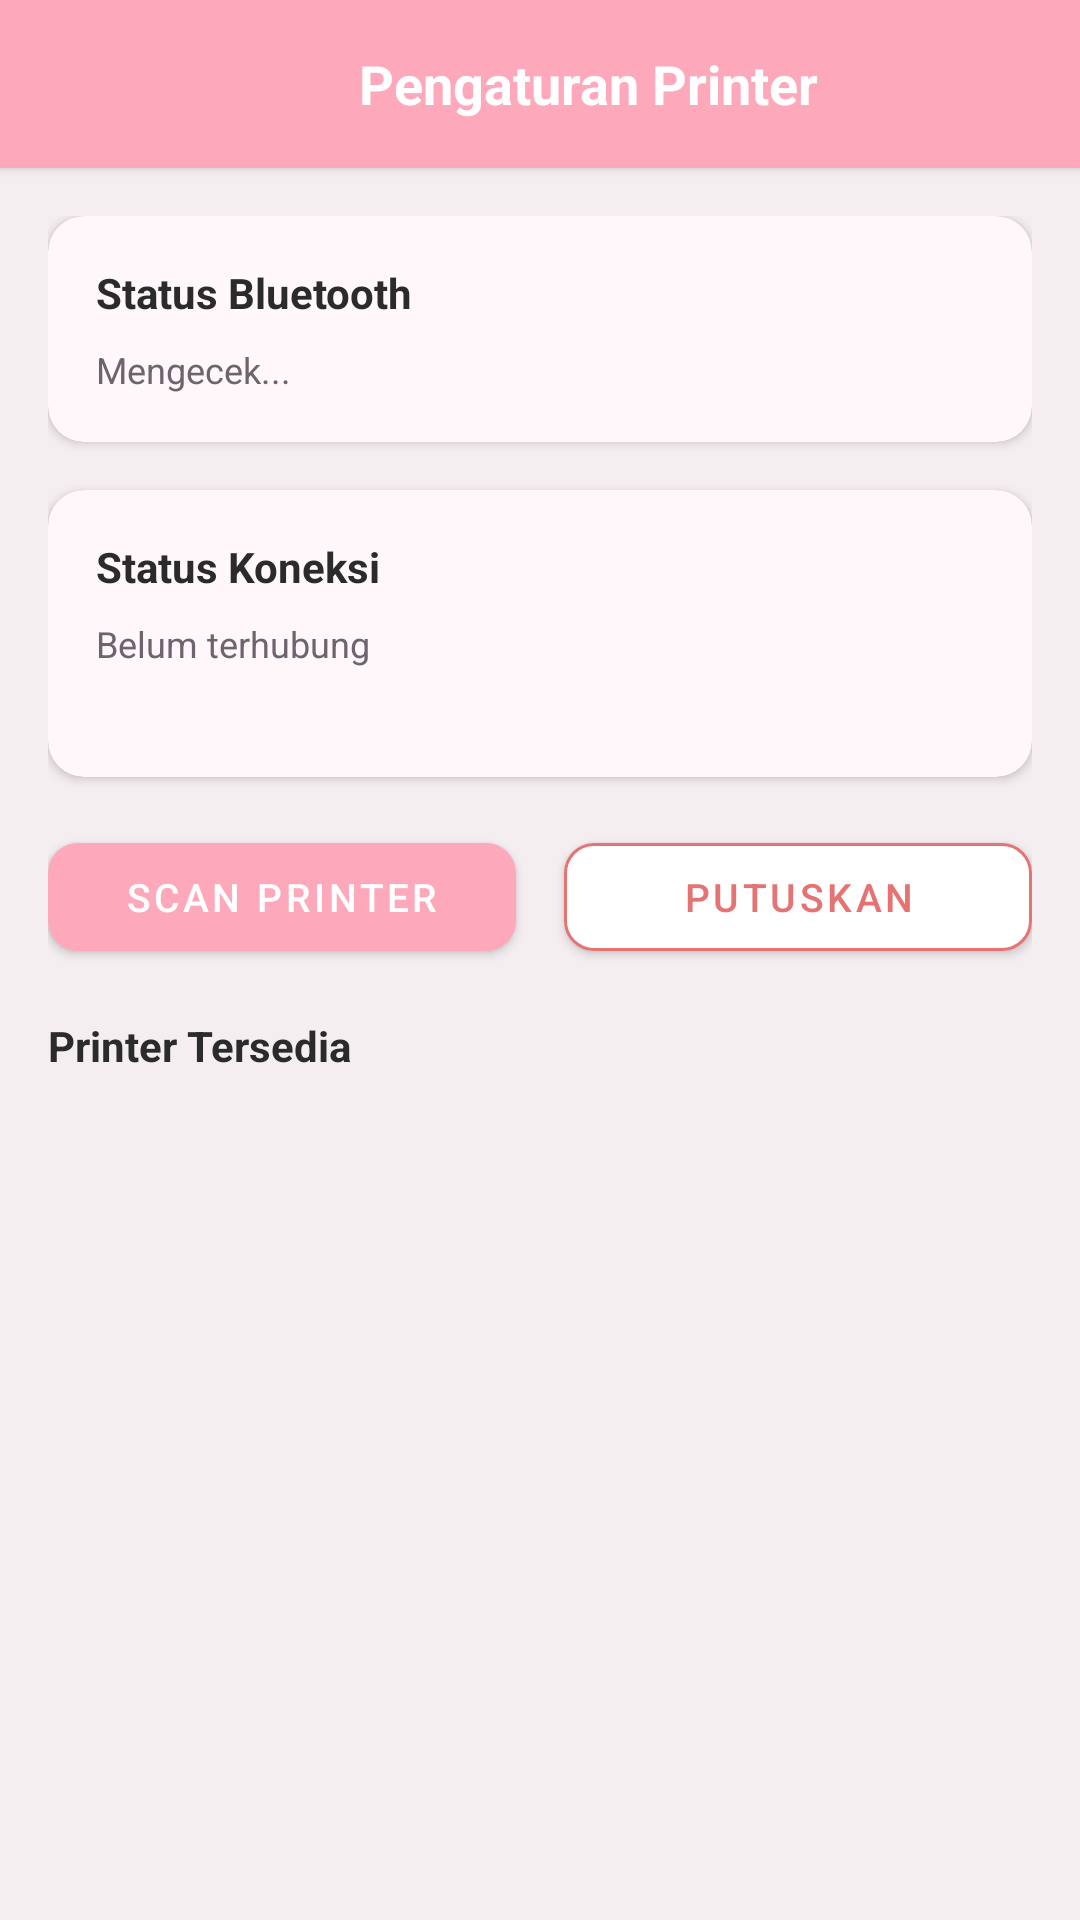

Write the Android layout XML for this screen, with the resource values it uses.
<!-- AndroidManifest.xml: application theme Theme.SelarasPOS -->
<!-- res/layout/activity_printer.xml -->
<?xml version="1.0" encoding="utf-8"?>
<LinearLayout xmlns:android="http://schemas.android.com/apk/res/android"
    xmlns:app="http://schemas.android.com/apk/res-auto"
    android:layout_width="match_parent"
    android:layout_height="match_parent"
    android:orientation="vertical"
    android:background="@color/background_light">

    
    <androidx.cardview.widget.CardView
        android:layout_width="match_parent"
        android:layout_height="wrap_content"
        app:cardCornerRadius="0dp"
        app:cardBackgroundColor="@color/primary">

        <LinearLayout
            android:layout_width="match_parent"
            android:layout_height="56dp"
            android:orientation="horizontal"
            android:paddingHorizontal="12dp"
            android:gravity="center_vertical">

            <ImageView
                android:id="@+id/btnKembali"
                android:layout_width="32dp"
                android:layout_height="32dp"
                android:src="@drawable/ic_back"
                android:padding="4dp"
                android:tint="@color/white"
                android:contentDescription="Kembali" />

            <TextView
                android:layout_width="0dp"
                android:layout_height="wrap_content"
                android:layout_weight="1"
                android:text="Pengaturan Printer"
                android:textSize="18sp"
                android:textStyle="bold"
                android:textColor="@color/white"
                android:gravity="center" />

        </LinearLayout>
    </androidx.cardview.widget.CardView>

    <ScrollView
        android:layout_width="match_parent"
        android:layout_height="match_parent"
        android:padding="16dp">

        <LinearLayout
            android:layout_width="match_parent"
            android:layout_height="wrap_content"
            android:orientation="vertical">

            
            <com.google.android.material.card.MaterialCardView
                android:layout_width="match_parent"
                android:layout_height="wrap_content"
                android:layout_marginBottom="16dp"
                app:cardCornerRadius="12dp"
                app:cardElevation="2dp"
                app:cardBackgroundColor="@color/surface">

                <LinearLayout
                    android:layout_width="match_parent"
                    android:layout_height="wrap_content"
                    android:orientation="vertical"
                    android:padding="16dp">

                    <TextView
                        android:layout_width="wrap_content"
                        android:layout_height="wrap_content"
                        android:text="Status Bluetooth"
                        android:textSize="14sp"
                        android:textStyle="bold"
                        android:textColor="@color/text_primary" />

                    <TextView
                        android:id="@+id/tvStatusBluetooth"
                        android:layout_width="match_parent"
                        android:layout_height="wrap_content"
                        android:text="Mengecek..."
                        android:textSize="12sp"
                        android:textColor="@color/text_secondary"
                        android:layout_marginTop="8dp" />

                </LinearLayout>
            </com.google.android.material.card.MaterialCardView>

            
            <com.google.android.material.card.MaterialCardView
                android:layout_width="match_parent"
                android:layout_height="wrap_content"
                android:layout_marginBottom="16dp"
                app:cardCornerRadius="12dp"
                app:cardElevation="2dp"
                app:cardBackgroundColor="@color/surface">

                <LinearLayout
                    android:layout_width="match_parent"
                    android:layout_height="wrap_content"
                    android:orientation="vertical"
                    android:padding="16dp">

                    <TextView
                        android:layout_width="wrap_content"
                        android:layout_height="wrap_content"
                        android:text="Status Koneksi"
                        android:textSize="14sp"
                        android:textStyle="bold"
                        android:textColor="@color/text_primary" />

                    <TextView
                        android:id="@+id/tvStatusKoneksi"
                        android:layout_width="match_parent"
                        android:layout_height="wrap_content"
                        android:text="Belum terhubung"
                        android:textSize="12sp"
                        android:textColor="@color/text_secondary"
                        android:layout_marginTop="8dp" />

                    <TextView
                        android:id="@+id/tvPrinterTersimpan"
                        android:layout_width="match_parent"
                        android:layout_height="wrap_content"
                        android:text=""
                        android:textSize="12sp"
                        android:textColor="@color/primary"
                        android:layout_marginTop="4dp" />

                    <ProgressBar
                        android:id="@+id/progressPrinter"
                        android:layout_width="wrap_content"
                        android:layout_height="wrap_content"
                        android:layout_gravity="center"
                        android:layout_marginTop="12dp"
                        android:visibility="gone"
                        android:indeterminateTint="@color/primary" />

                </LinearLayout>
            </com.google.android.material.card.MaterialCardView>

            
            <LinearLayout
                android:layout_width="match_parent"
                android:layout_height="wrap_content"
                android:orientation="horizontal"
                android:layout_marginBottom="16dp">

                <com.google.android.material.button.MaterialButton
                    android:id="@+id/btnScanPrinter"
                    android:layout_width="0dp"
                    android:layout_height="48dp"
                    android:layout_weight="1"
                    android:text="Scan Printer"
                    android:textSize="13sp"
                    android:textColor="@color/white"
                    app:backgroundTint="@color/primary"
                    app:cornerRadius="10dp"
                    android:layout_marginEnd="8dp" />

                <com.google.android.material.button.MaterialButton
                    android:id="@+id/btnDisconnect"
                    android:layout_width="0dp"
                    android:layout_height="48dp"
                    android:layout_weight="1"
                    android:text="Putuskan"
                    android:textSize="13sp"
                    android:textColor="@color/error"
                    app:strokeColor="@color/error"
                    app:strokeWidth="1dp"
                    app:backgroundTint="@color/white"
                    app:cornerRadius="10dp"
                    android:layout_marginStart="8dp" />

            </LinearLayout>

            
            <TextView
                android:layout_width="match_parent"
                android:layout_height="wrap_content"
                android:text="Printer Tersedia"
                android:textSize="14sp"
                android:textStyle="bold"
                android:textColor="@color/text_primary"
                android:layout_marginBottom="8dp" />

            <androidx.recyclerview.widget.RecyclerView
                android:id="@+id/rvPrinterList"
                android:layout_width="match_parent"
                android:layout_height="wrap_content"
                android:nestedScrollingEnabled="false" />

            <TextView
                android:id="@+id/tvEmptyPrinter"
                android:layout_width="match_parent"
                android:layout_height="wrap_content"
                android:text="Tidak ada printer ditemukan"
                android:textSize="12sp"
                android:textColor="@color/text_hint"
                android:gravity="center"
                android:padding="24dp"
                android:visibility="gone" />

        </LinearLayout>
    </ScrollView>

</LinearLayout>
<!-- resources referenced by this layout -->
<resources>
  <color name="background_light">#F4EEF1</color>
  <color name="error">#E57373</color>
  <color name="primary">#FEA8BB</color>
  <color name="surface">#FFF7FA</color>
  <color name="text_hint">#A89BA4</color>
  <color name="text_primary">#2B2B2B</color>
  <color name="text_secondary">#6E6470</color>
  <color name="white">#FFFFFF</color>
  <style name="Theme.SelarasPOS" parent="Theme.MaterialComponents.Light.NoActionBar">
          
          <item name="colorPrimary">@color/primary</item>
          <item name="colorPrimaryDark">@color/primary_dark</item>
          <item name="android:colorBackground">@color/background</item>
          <item name="android:textColorPrimary">@color/text_primary</item>
      </style>
  <color name="primary_dark">#E78FA5</color>
  <color name="background">#E9DCE3</color>
</resources>
